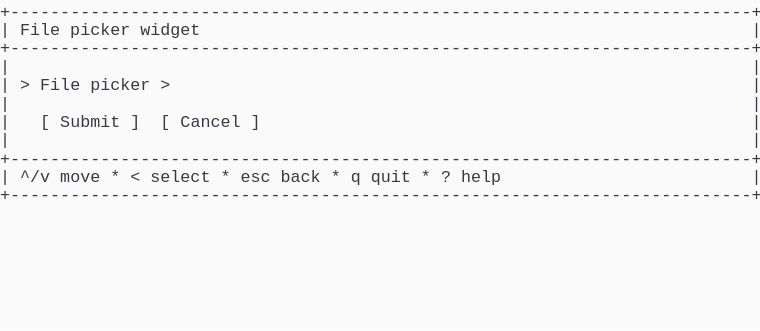
t = 0.00 s
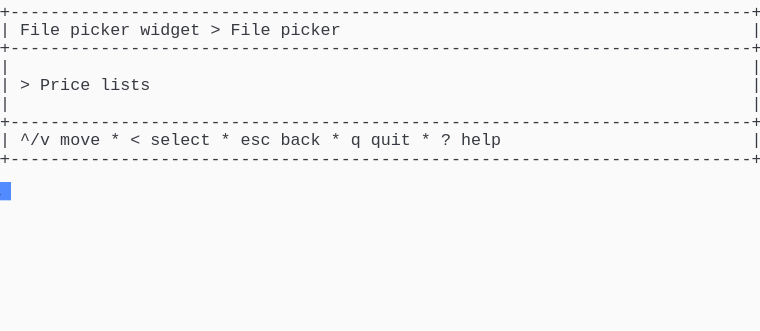
t = 1.37 s
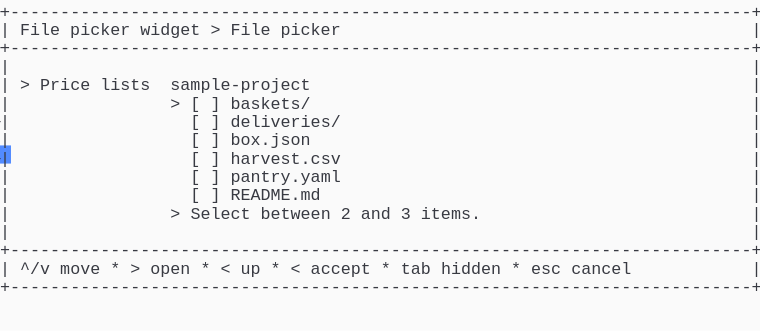
t = 2.39 s
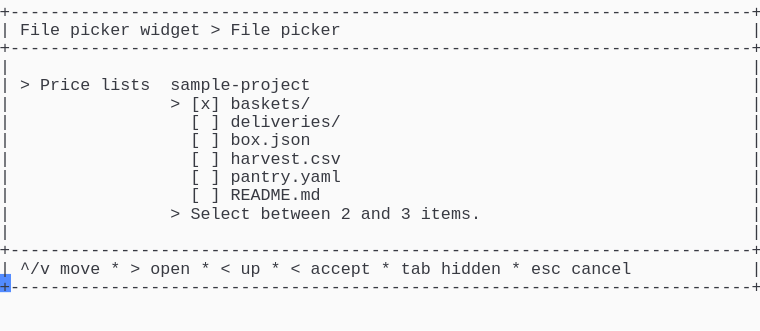
t = 3.61 s
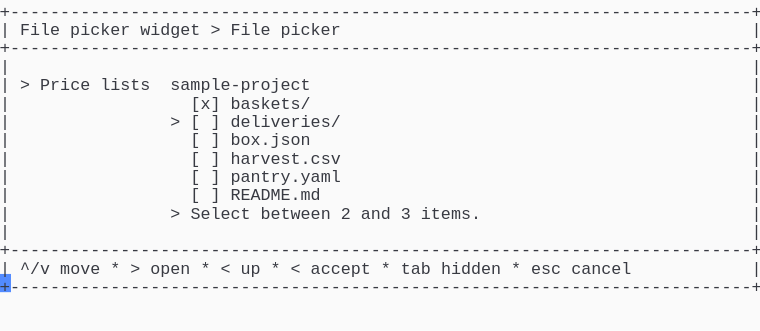
t = 4.62 s
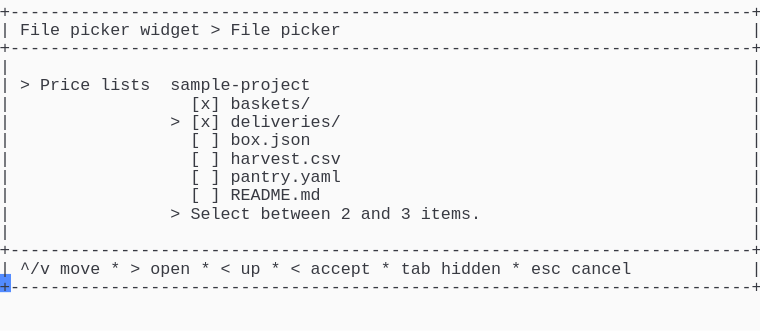
t = 6.00 s

The animated SVG that drew these frames (rendered in a browser with its animation timeline set to each time). Animation: 1 CSS @keyframes rule; one cycle of 7.38 s, repeats indefinitely.

<svg xmlns="http://www.w3.org/2000/svg" xmlns:xlink="http://www.w3.org/1999/xlink" width="760" height="330.66"><rect width="760" height="330.66" rx="0" ry="0" class="a"></rect><svg height="330.66" viewBox="0 0 76 33.066" width="760" xmlns="http://www.w3.org/2000/svg" xmlns:xlink="http://www.w3.org/1999/xlink"><style>.a{fill:rgb(250,250,250)}.b{font-family:Consolas,"Courier New",Courier,"Liberation Mono",monospace}.c{fill:rgb(56,58,66);white-space:pre}.d{fill:transparent}.e{fill:rgb(82,139,255)}.g{animation-duration:7.375s;animation-iteration-count:infinite;animation-name:f;animation-timing-function:steps(1,end)}@keyframes f{0%{transform:translateX(-0px)}0%{transform:translateX(-76px)}18.6%{transform:translateX(-152px)}29.7%{transform:translateX(-228px)}40.7%{transform:translateX(-304px)}51.7%{transform:translateX(-380px)}62.7%{transform:translateX(-456px)}100%{transform:translateX(-532px)}}</style><g font-family="Consolas, &quot;Courier New&quot;, Courier, &quot;Liberation Mono&quot;, monospace" font-size="1.67" class="b"><defs><symbol id="1"><text x="0" y="1.67" class="c" textLength="76.152" lengthAdjust="spacingAndGlyphs">+--------------------------------------------------------------------------+</text></symbol><symbol id="2"><text x="0" y="1.67" class="c" textLength="1.002" lengthAdjust="spacingAndGlyphs">|</text><text x="75.14999999999999" y="1.67" class="c" textLength="1.002" lengthAdjust="spacingAndGlyphs">|</text></symbol><symbol id="3"><text x="0" y="1.67" class="c" textLength="1.002" lengthAdjust="spacingAndGlyphs">|</text><text x="2.004" y="1.67" class="c" textLength="3.006" lengthAdjust="spacingAndGlyphs">^/v</text><text x="6.012" y="1.67" class="c" textLength="4.008" lengthAdjust="spacingAndGlyphs">move</text><text x="11.021999999999998" y="1.67" class="c" textLength="1.002" lengthAdjust="spacingAndGlyphs">*</text><text x="13.026" y="1.67" class="c" textLength="1.002" lengthAdjust="spacingAndGlyphs">&lt;</text><text x="15.029999999999998" y="1.67" class="c" textLength="6.012" lengthAdjust="spacingAndGlyphs">select</text><text x="22.043999999999997" y="1.67" class="c" textLength="1.002" lengthAdjust="spacingAndGlyphs">*</text><text x="24.048" y="1.67" class="c" textLength="3.006" lengthAdjust="spacingAndGlyphs">esc</text><text x="28.055999999999997" y="1.67" class="c" textLength="4.008" lengthAdjust="spacingAndGlyphs">back</text><text x="33.065999999999995" y="1.67" class="c" textLength="1.002" lengthAdjust="spacingAndGlyphs">*</text><text x="35.06999999999999" y="1.67" class="c" textLength="1.002" lengthAdjust="spacingAndGlyphs">q</text><text x="37.074" y="1.67" class="c" textLength="4.008" lengthAdjust="spacingAndGlyphs">quit</text><text x="42.083999999999996" y="1.67" class="c" textLength="1.002" lengthAdjust="spacingAndGlyphs">*</text><text x="44.087999999999994" y="1.67" class="c" textLength="1.002" lengthAdjust="spacingAndGlyphs">?</text><text x="46.09199999999999" y="1.67" class="c" textLength="4.008" lengthAdjust="spacingAndGlyphs">help</text><text x="75.14999999999999" y="1.67" class="c" textLength="1.002" lengthAdjust="spacingAndGlyphs">|</text></symbol><symbol id="4"><text x="0" y="1.67" class="c" textLength="1.002" lengthAdjust="spacingAndGlyphs">|</text><text x="2.004" y="1.67" class="c" textLength="4.008" lengthAdjust="spacingAndGlyphs">File</text><text x="7.013999999999999" y="1.67" class="c" textLength="6.012" lengthAdjust="spacingAndGlyphs">picker</text><text x="14.027999999999999" y="1.67" class="c" textLength="6.012" lengthAdjust="spacingAndGlyphs">widget</text><text x="21.041999999999998" y="1.67" class="c" textLength="1.002" lengthAdjust="spacingAndGlyphs">&gt;</text><text x="23.045999999999996" y="1.67" class="c" textLength="4.008" lengthAdjust="spacingAndGlyphs">File</text><text x="28.055999999999997" y="1.67" class="c" textLength="6.012" lengthAdjust="spacingAndGlyphs">picker</text><text x="75.14999999999999" y="1.67" class="c" textLength="1.002" lengthAdjust="spacingAndGlyphs">|</text></symbol><symbol id="5"><text x="0" y="1.67" class="c" textLength="1.002" lengthAdjust="spacingAndGlyphs">|</text><text x="2.004" y="1.67" class="c" textLength="1.002" lengthAdjust="spacingAndGlyphs">&gt;</text><text x="4.008" y="1.67" class="c" textLength="5.01" lengthAdjust="spacingAndGlyphs">Price</text><text x="10.02" y="1.67" class="c" textLength="5.01" lengthAdjust="spacingAndGlyphs">lists</text><text x="17.034" y="1.67" class="c" textLength="14.028" lengthAdjust="spacingAndGlyphs">sample-project</text><text x="75.14999999999999" y="1.67" class="c" textLength="1.002" lengthAdjust="spacingAndGlyphs">|</text></symbol><symbol id="6"><text x="0" y="1.67" class="c" textLength="1.002" lengthAdjust="spacingAndGlyphs">|</text><text x="19.037999999999997" y="1.67" class="c" textLength="1.002" lengthAdjust="spacingAndGlyphs">[</text><text x="21.041999999999998" y="1.67" class="c" textLength="1.002" lengthAdjust="spacingAndGlyphs">]</text><text x="23.045999999999996" y="1.67" class="c" textLength="11.022" lengthAdjust="spacingAndGlyphs">deliveries/</text><text x="75.14999999999999" y="1.67" class="c" textLength="1.002" lengthAdjust="spacingAndGlyphs">|</text></symbol><symbol id="7"><text x="0" y="1.67" class="c" textLength="1.002" lengthAdjust="spacingAndGlyphs">|</text><text x="19.037999999999997" y="1.67" class="c" textLength="1.002" lengthAdjust="spacingAndGlyphs">[</text><text x="21.041999999999998" y="1.67" class="c" textLength="1.002" lengthAdjust="spacingAndGlyphs">]</text><text x="23.045999999999996" y="1.67" class="c" textLength="8.016" lengthAdjust="spacingAndGlyphs">box.json</text><text x="75.14999999999999" y="1.67" class="c" textLength="1.002" lengthAdjust="spacingAndGlyphs">|</text></symbol><symbol id="8"><text x="0" y="1.67" class="c" textLength="1.002" lengthAdjust="spacingAndGlyphs">|</text><text x="19.037999999999997" y="1.67" class="c" textLength="1.002" lengthAdjust="spacingAndGlyphs">[</text><text x="21.041999999999998" y="1.67" class="c" textLength="1.002" lengthAdjust="spacingAndGlyphs">]</text><text x="23.045999999999996" y="1.67" class="c" textLength="11.022" lengthAdjust="spacingAndGlyphs">harvest.csv</text><text x="75.14999999999999" y="1.67" class="c" textLength="1.002" lengthAdjust="spacingAndGlyphs">|</text></symbol><symbol id="9"><text x="0" y="1.67" class="c" textLength="1.002" lengthAdjust="spacingAndGlyphs">|</text><text x="19.037999999999997" y="1.67" class="c" textLength="1.002" lengthAdjust="spacingAndGlyphs">[</text><text x="21.041999999999998" y="1.67" class="c" textLength="1.002" lengthAdjust="spacingAndGlyphs">]</text><text x="23.045999999999996" y="1.67" class="c" textLength="11.022" lengthAdjust="spacingAndGlyphs">pantry.yaml</text><text x="75.14999999999999" y="1.67" class="c" textLength="1.002" lengthAdjust="spacingAndGlyphs">|</text></symbol><symbol id="10"><text x="0" y="1.67" class="c" textLength="1.002" lengthAdjust="spacingAndGlyphs">|</text><text x="19.037999999999997" y="1.67" class="c" textLength="1.002" lengthAdjust="spacingAndGlyphs">[</text><text x="21.041999999999998" y="1.67" class="c" textLength="1.002" lengthAdjust="spacingAndGlyphs">]</text><text x="23.045999999999996" y="1.67" class="c" textLength="9.018" lengthAdjust="spacingAndGlyphs">README.md</text><text x="75.14999999999999" y="1.67" class="c" textLength="1.002" lengthAdjust="spacingAndGlyphs">|</text></symbol><symbol id="11"><text x="0" y="1.67" class="c" textLength="1.002" lengthAdjust="spacingAndGlyphs">|</text><text x="17.034" y="1.67" class="c" textLength="1.002" lengthAdjust="spacingAndGlyphs">&gt;</text><text x="19.037999999999997" y="1.67" class="c" textLength="6.012" lengthAdjust="spacingAndGlyphs">Select</text><text x="26.052" y="1.67" class="c" textLength="7.014" lengthAdjust="spacingAndGlyphs">between</text><text x="34.068" y="1.67" class="c" textLength="1.002" lengthAdjust="spacingAndGlyphs">2</text><text x="36.071999999999996" y="1.67" class="c" textLength="3.006" lengthAdjust="spacingAndGlyphs">and</text><text x="40.08" y="1.67" class="c" textLength="1.002" lengthAdjust="spacingAndGlyphs">3</text><text x="42.083999999999996" y="1.67" class="c" textLength="6.012" lengthAdjust="spacingAndGlyphs">items.</text><text x="75.14999999999999" y="1.67" class="c" textLength="1.002" lengthAdjust="spacingAndGlyphs">|</text></symbol><symbol id="12"><text x="0" y="1.67" class="c" textLength="1.002" lengthAdjust="spacingAndGlyphs">|</text><text x="2.004" y="1.67" class="c" textLength="3.006" lengthAdjust="spacingAndGlyphs">^/v</text><text x="6.012" y="1.67" class="c" textLength="4.008" lengthAdjust="spacingAndGlyphs">move</text><text x="11.021999999999998" y="1.67" class="c" textLength="1.002" lengthAdjust="spacingAndGlyphs">*</text><text x="13.026" y="1.67" class="c" textLength="1.002" lengthAdjust="spacingAndGlyphs">&gt;</text><text x="15.029999999999998" y="1.67" class="c" textLength="4.008" lengthAdjust="spacingAndGlyphs">open</text><text x="20.04" y="1.67" class="c" textLength="1.002" lengthAdjust="spacingAndGlyphs">*</text><text x="22.043999999999997" y="1.67" class="c" textLength="1.002" lengthAdjust="spacingAndGlyphs">&lt;</text><text x="24.048" y="1.67" class="c" textLength="2.004" lengthAdjust="spacingAndGlyphs">up</text><text x="27.054" y="1.67" class="c" textLength="1.002" lengthAdjust="spacingAndGlyphs">*</text><text x="29.058" y="1.67" class="c" textLength="1.002" lengthAdjust="spacingAndGlyphs">&lt;</text><text x="31.061999999999998" y="1.67" class="c" textLength="6.012" lengthAdjust="spacingAndGlyphs">accept</text><text x="38.07599999999999" y="1.67" class="c" textLength="1.002" lengthAdjust="spacingAndGlyphs">*</text><text x="40.08" y="1.67" class="c" textLength="3.006" lengthAdjust="spacingAndGlyphs">tab</text><text x="44.087999999999994" y="1.67" class="c" textLength="6.012" lengthAdjust="spacingAndGlyphs">hidden</text><text x="51.102" y="1.67" class="c" textLength="1.002" lengthAdjust="spacingAndGlyphs">*</text><text x="53.105999999999995" y="1.67" class="c" textLength="3.006" lengthAdjust="spacingAndGlyphs">esc</text><text x="57.114" y="1.67" class="c" textLength="6.012" lengthAdjust="spacingAndGlyphs">cancel</text><text x="75.14999999999999" y="1.67" class="c" textLength="1.002" lengthAdjust="spacingAndGlyphs">|</text></symbol><symbol id="13"><text x="0" y="1.67" class="c" textLength="1.002" lengthAdjust="spacingAndGlyphs">|</text><text x="19.037999999999997" y="1.67" class="c" textLength="3.006" lengthAdjust="spacingAndGlyphs">[x]</text><text x="23.045999999999996" y="1.67" class="c" textLength="8.016" lengthAdjust="spacingAndGlyphs">baskets/</text><text x="75.14999999999999" y="1.67" class="c" textLength="1.002" lengthAdjust="spacingAndGlyphs">|</text></symbol><symbol id="14"><text x="0" y="1.67" class="c" textLength="1.002" lengthAdjust="spacingAndGlyphs">|</text><text x="17.034" y="1.67" class="c" textLength="1.002" lengthAdjust="spacingAndGlyphs">&gt;</text><text x="19.037999999999997" y="1.67" class="c" textLength="3.006" lengthAdjust="spacingAndGlyphs">[x]</text><text x="23.045999999999996" y="1.67" class="c" textLength="11.022" lengthAdjust="spacingAndGlyphs">deliveries/</text><text x="75.14999999999999" y="1.67" class="c" textLength="1.002" lengthAdjust="spacingAndGlyphs">|</text></symbol><symbol id="a"><rect height="18" width="76" x="0" y="0" class="d"></rect></symbol><symbol id="b"><rect height="1.837" width="1.1022" class="e"></rect></symbol></defs><rect height="33.066" width="76" class="a"></rect><g class="g"><svg x="0" y="0" width="608"><svg x="0"><use xlink:href="#a"></use><use xlink:href="#b" x="-0.0040000000000000036" y="0"></use></svg><svg x="76"><use xlink:href="#a"></use><use xlink:href="#b" x="75.996" y="18.195"></use><use xlink:href="#1" y="0"></use><text x="0" y="3.5069999999999997" class="c" textLength="1.002" lengthAdjust="spacingAndGlyphs">|</text><text x="2.004" y="3.5069999999999997" class="c" textLength="4.008" lengthAdjust="spacingAndGlyphs">File</text><text x="7.013999999999999" y="3.5069999999999997" class="c" textLength="6.012" lengthAdjust="spacingAndGlyphs">picker</text><text x="14.027999999999999" y="3.5069999999999997" class="c" textLength="6.012" lengthAdjust="spacingAndGlyphs">widget</text><text x="75.14999999999999" y="3.5069999999999997" class="c" textLength="1.002" lengthAdjust="spacingAndGlyphs">|</text><use xlink:href="#1" y="3.674"></use><use xlink:href="#2" y="5.511"></use><text x="0" y="9.018" class="c" textLength="1.002" lengthAdjust="spacingAndGlyphs">|</text><text x="2.004" y="9.018" class="c" textLength="1.002" lengthAdjust="spacingAndGlyphs">&gt;</text><text x="4.008" y="9.018" class="c" textLength="4.008" lengthAdjust="spacingAndGlyphs">File</text><text x="9.017999999999999" y="9.018" class="c" textLength="6.012" lengthAdjust="spacingAndGlyphs">picker</text><text x="16.032" y="9.018" class="c" textLength="1.002" lengthAdjust="spacingAndGlyphs">&gt;</text><text x="75.14999999999999" y="9.018" class="c" textLength="1.002" lengthAdjust="spacingAndGlyphs">|</text><use xlink:href="#2" y="9.185"></use><text x="0" y="12.692" class="c" textLength="1.002" lengthAdjust="spacingAndGlyphs">|</text><text x="4.008" y="12.692" class="c" textLength="1.002" lengthAdjust="spacingAndGlyphs">[</text><text x="6.012" y="12.692" class="c" textLength="6.012" lengthAdjust="spacingAndGlyphs">Submit</text><text x="13.026" y="12.692" class="c" textLength="1.002" lengthAdjust="spacingAndGlyphs">]</text><text x="16.032" y="12.692" class="c" textLength="1.002" lengthAdjust="spacingAndGlyphs">[</text><text x="18.035999999999998" y="12.692" class="c" textLength="6.012" lengthAdjust="spacingAndGlyphs">Cancel</text><text x="25.05" y="12.692" class="c" textLength="1.002" lengthAdjust="spacingAndGlyphs">]</text><text x="75.14999999999999" y="12.692" class="c" textLength="1.002" lengthAdjust="spacingAndGlyphs">|</text><use xlink:href="#2" y="12.859"></use><use xlink:href="#1" y="14.696"></use><use xlink:href="#3" y="16.533"></use><use xlink:href="#1" y="18.37"></use></svg><svg x="152"><use xlink:href="#a"></use><use xlink:href="#b" x="75.996" y="14.520999999999999"></use><use xlink:href="#1" y="0"></use><use xlink:href="#4" y="1.837"></use><use xlink:href="#1" y="3.674"></use><use xlink:href="#2" y="5.511"></use><text x="0" y="9.018" class="c" textLength="1.002" lengthAdjust="spacingAndGlyphs">|</text><text x="2.004" y="9.018" class="c" textLength="1.002" lengthAdjust="spacingAndGlyphs">&gt;</text><text x="4.008" y="9.018" class="c" textLength="5.01" lengthAdjust="spacingAndGlyphs">Price</text><text x="10.02" y="9.018" class="c" textLength="5.01" lengthAdjust="spacingAndGlyphs">lists</text><text x="75.14999999999999" y="9.018" class="c" textLength="1.002" lengthAdjust="spacingAndGlyphs">|</text><use xlink:href="#2" y="9.185"></use><use xlink:href="#1" y="11.022"></use><use xlink:href="#3" y="12.859"></use><use xlink:href="#1" y="14.696"></use></svg><svg x="228"><use xlink:href="#a"></use><use xlink:href="#b" x="75.996" y="27.38"></use><use xlink:href="#1" y="0"></use><use xlink:href="#4" y="1.837"></use><use xlink:href="#1" y="3.674"></use><use xlink:href="#2" y="5.511"></use><use xlink:href="#5" y="7.348"></use><text x="0" y="10.855" class="c" textLength="1.002" lengthAdjust="spacingAndGlyphs">|</text><text x="17.034" y="10.855" class="c" textLength="1.002" lengthAdjust="spacingAndGlyphs">&gt;</text><text x="19.037999999999997" y="10.855" class="c" textLength="1.002" lengthAdjust="spacingAndGlyphs">[</text><text x="21.041999999999998" y="10.855" class="c" textLength="1.002" lengthAdjust="spacingAndGlyphs">]</text><text x="23.045999999999996" y="10.855" class="c" textLength="8.016" lengthAdjust="spacingAndGlyphs">baskets/</text><text x="75.14999999999999" y="10.855" class="c" textLength="1.002" lengthAdjust="spacingAndGlyphs">|</text><use xlink:href="#6" y="11.022"></use><use xlink:href="#7" y="12.859"></use><use xlink:href="#8" y="14.696"></use><use xlink:href="#9" y="16.533"></use><use xlink:href="#10" y="18.37"></use><use xlink:href="#11" y="20.206999999999997"></use><use xlink:href="#2" y="22.044"></use><use xlink:href="#1" y="23.881000000000004"></use><use xlink:href="#12" y="25.718"></use><use xlink:href="#1" y="27.555"></use></svg><svg x="304"><use xlink:href="#a"></use><use xlink:href="#b" x="75.996" y="27.38"></use><use xlink:href="#1" y="0"></use><use xlink:href="#4" y="1.837"></use><use xlink:href="#1" y="3.674"></use><use xlink:href="#2" y="5.511"></use><use xlink:href="#5" y="7.348"></use><text x="0" y="10.855" class="c" textLength="1.002" lengthAdjust="spacingAndGlyphs">|</text><text x="17.034" y="10.855" class="c" textLength="1.002" lengthAdjust="spacingAndGlyphs">&gt;</text><text x="19.037999999999997" y="10.855" class="c" textLength="3.006" lengthAdjust="spacingAndGlyphs">[x]</text><text x="23.045999999999996" y="10.855" class="c" textLength="8.016" lengthAdjust="spacingAndGlyphs">baskets/</text><text x="75.14999999999999" y="10.855" class="c" textLength="1.002" lengthAdjust="spacingAndGlyphs">|</text><use xlink:href="#6" y="11.022"></use><use xlink:href="#7" y="12.859"></use><use xlink:href="#8" y="14.696"></use><use xlink:href="#9" y="16.533"></use><use xlink:href="#10" y="18.37"></use><use xlink:href="#11" y="20.206999999999997"></use><use xlink:href="#2" y="22.044"></use><use xlink:href="#1" y="23.881000000000004"></use><use xlink:href="#12" y="25.718"></use><use xlink:href="#1" y="27.555"></use></svg><svg x="380"><use xlink:href="#a"></use><use xlink:href="#b" x="75.996" y="27.38"></use><use xlink:href="#1" y="0"></use><use xlink:href="#4" y="1.837"></use><use xlink:href="#1" y="3.674"></use><use xlink:href="#2" y="5.511"></use><use xlink:href="#5" y="7.348"></use><use xlink:href="#13" y="9.185"></use><text x="0" y="12.692" class="c" textLength="1.002" lengthAdjust="spacingAndGlyphs">|</text><text x="17.034" y="12.692" class="c" textLength="1.002" lengthAdjust="spacingAndGlyphs">&gt;</text><text x="19.037999999999997" y="12.692" class="c" textLength="1.002" lengthAdjust="spacingAndGlyphs">[</text><text x="21.041999999999998" y="12.692" class="c" textLength="1.002" lengthAdjust="spacingAndGlyphs">]</text><text x="23.045999999999996" y="12.692" class="c" textLength="11.022" lengthAdjust="spacingAndGlyphs">deliveries/</text><text x="75.14999999999999" y="12.692" class="c" textLength="1.002" lengthAdjust="spacingAndGlyphs">|</text><use xlink:href="#7" y="12.859"></use><use xlink:href="#8" y="14.696"></use><use xlink:href="#9" y="16.533"></use><use xlink:href="#10" y="18.37"></use><use xlink:href="#11" y="20.206999999999997"></use><use xlink:href="#2" y="22.044"></use><use xlink:href="#1" y="23.881000000000004"></use><use xlink:href="#12" y="25.718"></use><use xlink:href="#1" y="27.555"></use></svg><svg x="456"><use xlink:href="#a"></use><use xlink:href="#b" x="75.996" y="27.38"></use><use xlink:href="#1" y="0"></use><use xlink:href="#4" y="1.837"></use><use xlink:href="#1" y="3.674"></use><use xlink:href="#2" y="5.511"></use><use xlink:href="#5" y="7.348"></use><use xlink:href="#13" y="9.185"></use><use xlink:href="#14" y="11.022"></use><use xlink:href="#7" y="12.859"></use><use xlink:href="#8" y="14.696"></use><use xlink:href="#9" y="16.533"></use><use xlink:href="#10" y="18.37"></use><use xlink:href="#11" y="20.206999999999997"></use><use xlink:href="#2" y="22.044"></use><use xlink:href="#1" y="23.881000000000004"></use><use xlink:href="#12" y="25.718"></use><use xlink:href="#1" y="27.555"></use></svg><svg x="532"><use xlink:href="#a"></use><use xlink:href="#b" x="0.996" y="29.217"></use><use xlink:href="#1" y="0"></use><use xlink:href="#4" y="1.837"></use><use xlink:href="#1" y="3.674"></use><use xlink:href="#2" y="5.511"></use><use xlink:href="#5" y="7.348"></use><use xlink:href="#13" y="9.185"></use><use xlink:href="#14" y="11.022"></use><use xlink:href="#7" y="12.859"></use><use xlink:href="#8" y="14.696"></use><use xlink:href="#9" y="16.533"></use><use xlink:href="#10" y="18.37"></use><use xlink:href="#11" y="20.206999999999997"></use><use xlink:href="#2" y="22.044"></use><use xlink:href="#1" y="23.881000000000004"></use><use xlink:href="#12" y="25.718"></use><use xlink:href="#1" y="27.555"></use></svg></svg></g></g></svg></svg>
